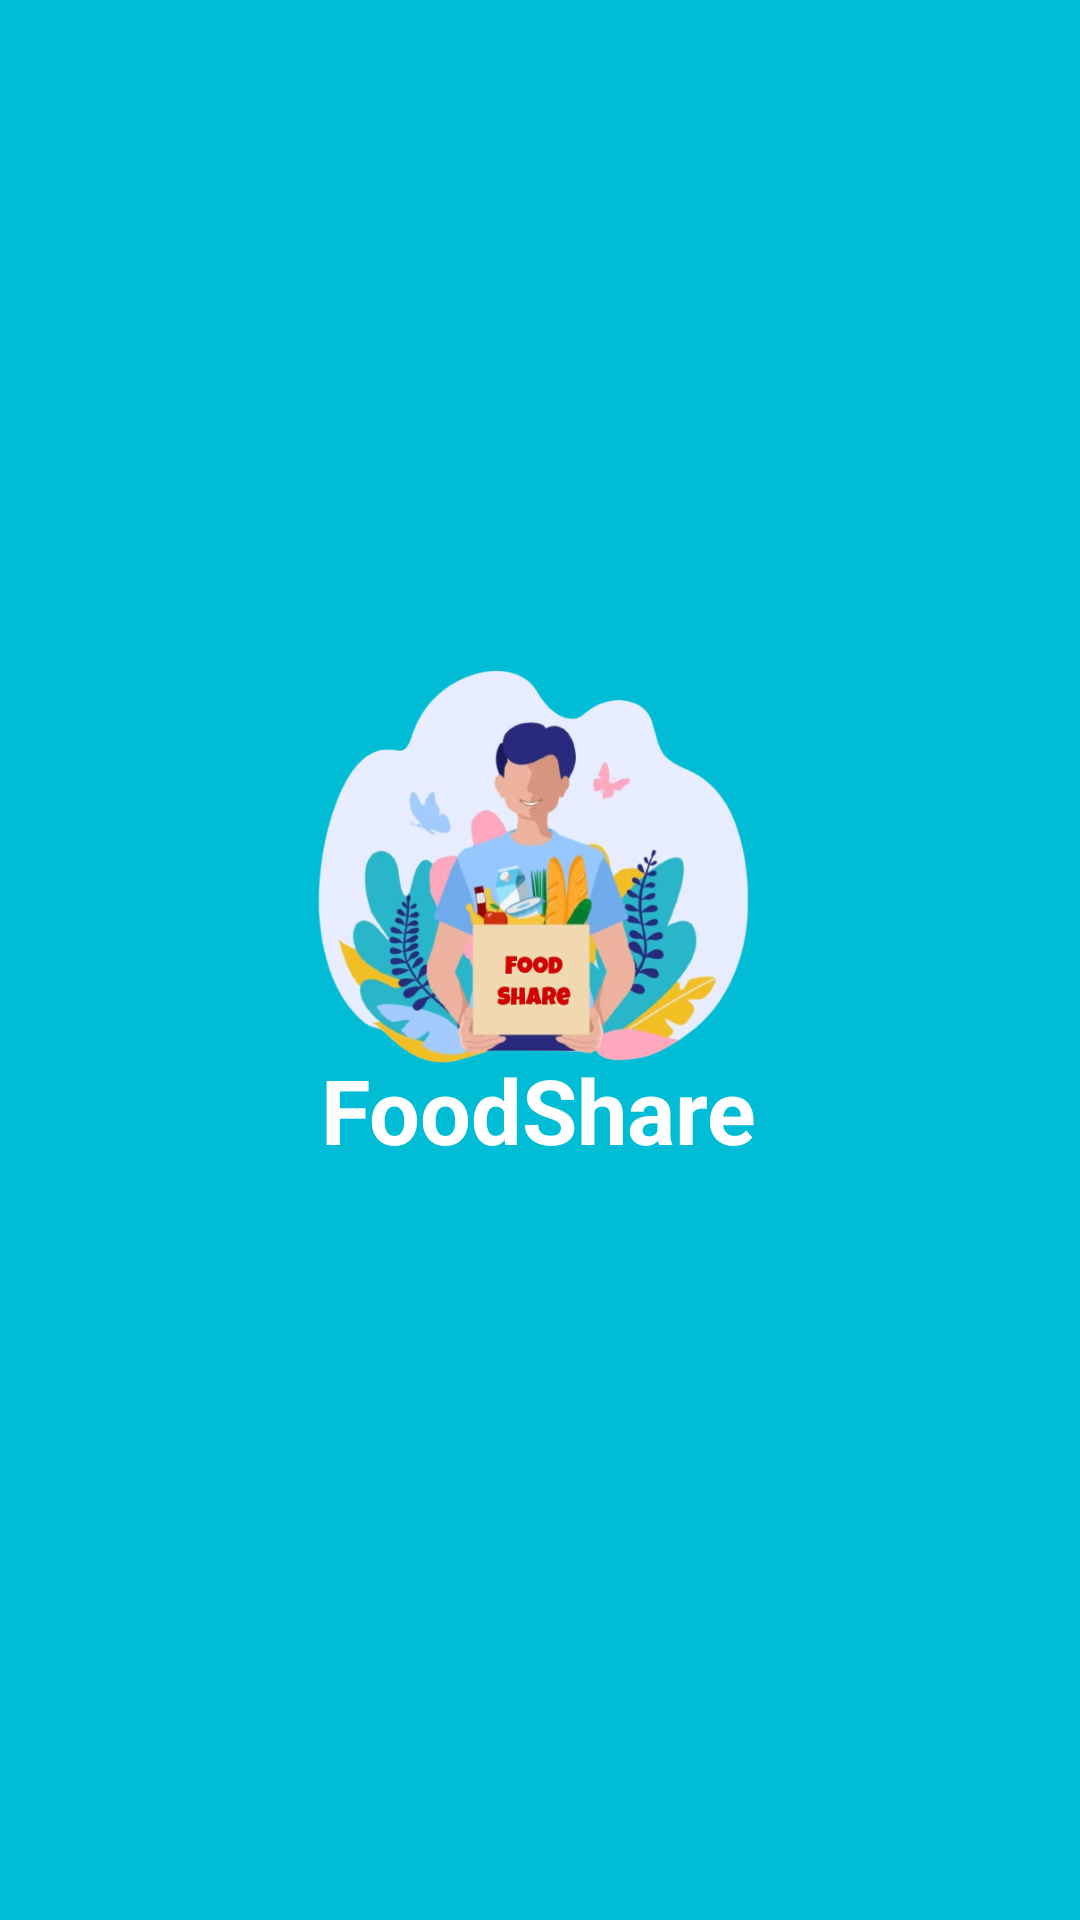

The Android layout XML behind this screen, and the referenced resources:
<!-- AndroidManifest.xml: application theme Theme.FoodShare -->
<!-- res/layout/activity_splash_screen.xml -->
<?xml version="1.0" encoding="utf-8"?>
<androidx.constraintlayout.widget.ConstraintLayout xmlns:android="http://schemas.android.com/apk/res/android"
    xmlns:app="http://schemas.android.com/apk/res-auto"
    xmlns:tools="http://schemas.android.com/tools"
    android:layout_width="match_parent"
    android:layout_height="match_parent"
    tools:context=".MainActivity"
    android:background="@color/blue">

    <ImageView
        android:id="@+id/imageView"
        android:layout_width="150dp"
        android:layout_height="150dp"
        android:layout_margin="10dp"
        android:background="@drawable/foodsharelogo"
        app:layout_constraintBottom_toBottomOf="parent"
        app:layout_constraintEnd_toEndOf="parent"
        app:layout_constraintHorizontal_bias="0.49"
        app:layout_constraintStart_toStartOf="parent"
        app:layout_constraintTop_toTopOf="parent"
        app:layout_constraintVertical_bias="0.433" />

    <TextView
        android:id="@+id/textView"
        android:layout_width="wrap_content"
        android:layout_height="wrap_content"
        android:text="FoodShare"
        android:textColor="@color/white"
        android:textSize="30sp"
        android:textStyle="bold"
        app:layout_constraintBottom_toBottomOf="parent"
        app:layout_constraintHorizontal_bias="0.498"
        app:layout_constraintLeft_toLeftOf="parent"
        app:layout_constraintRight_toRightOf="parent"
        app:layout_constraintTop_toTopOf="parent"
        app:layout_constraintVertical_bias="0.583" />

</androidx.constraintlayout.widget.ConstraintLayout>
<!-- resources referenced by this layout -->
<resources>
  <color name="blue">#00BCD4</color>
  <color name="white">#FFFFFFFF</color>
  <!-- drawable foodsharelogo: png bitmap (drawable, 189927 bytes) -->
  <style name="Theme.FoodShare" parent="Theme.MaterialComponents.DayNight.NoActionBar">
          
          <item name="colorPrimary">@color/blue</item>
          <item name="colorPrimaryVariant">@color/bluety</item>
          <item name="colorOnPrimary">@color/white</item>
          
          <item name="colorSecondary">@color/teal_200</item>
          <item name="colorSecondaryVariant">@color/teal_700</item>
          <item name="colorOnSecondary">@color/black</item>
          
          <item name="android:statusBarColor" tools:targetApi="l">?attr/colorPrimaryVariant</item>
          
      </style>
  <color name="bluety">#00CDD9</color>
  <color name="teal_200">#FF03DAC5</color>
  <color name="teal_700">#FF018786</color>
  <color name="black">#FF000000</color>
</resources>
